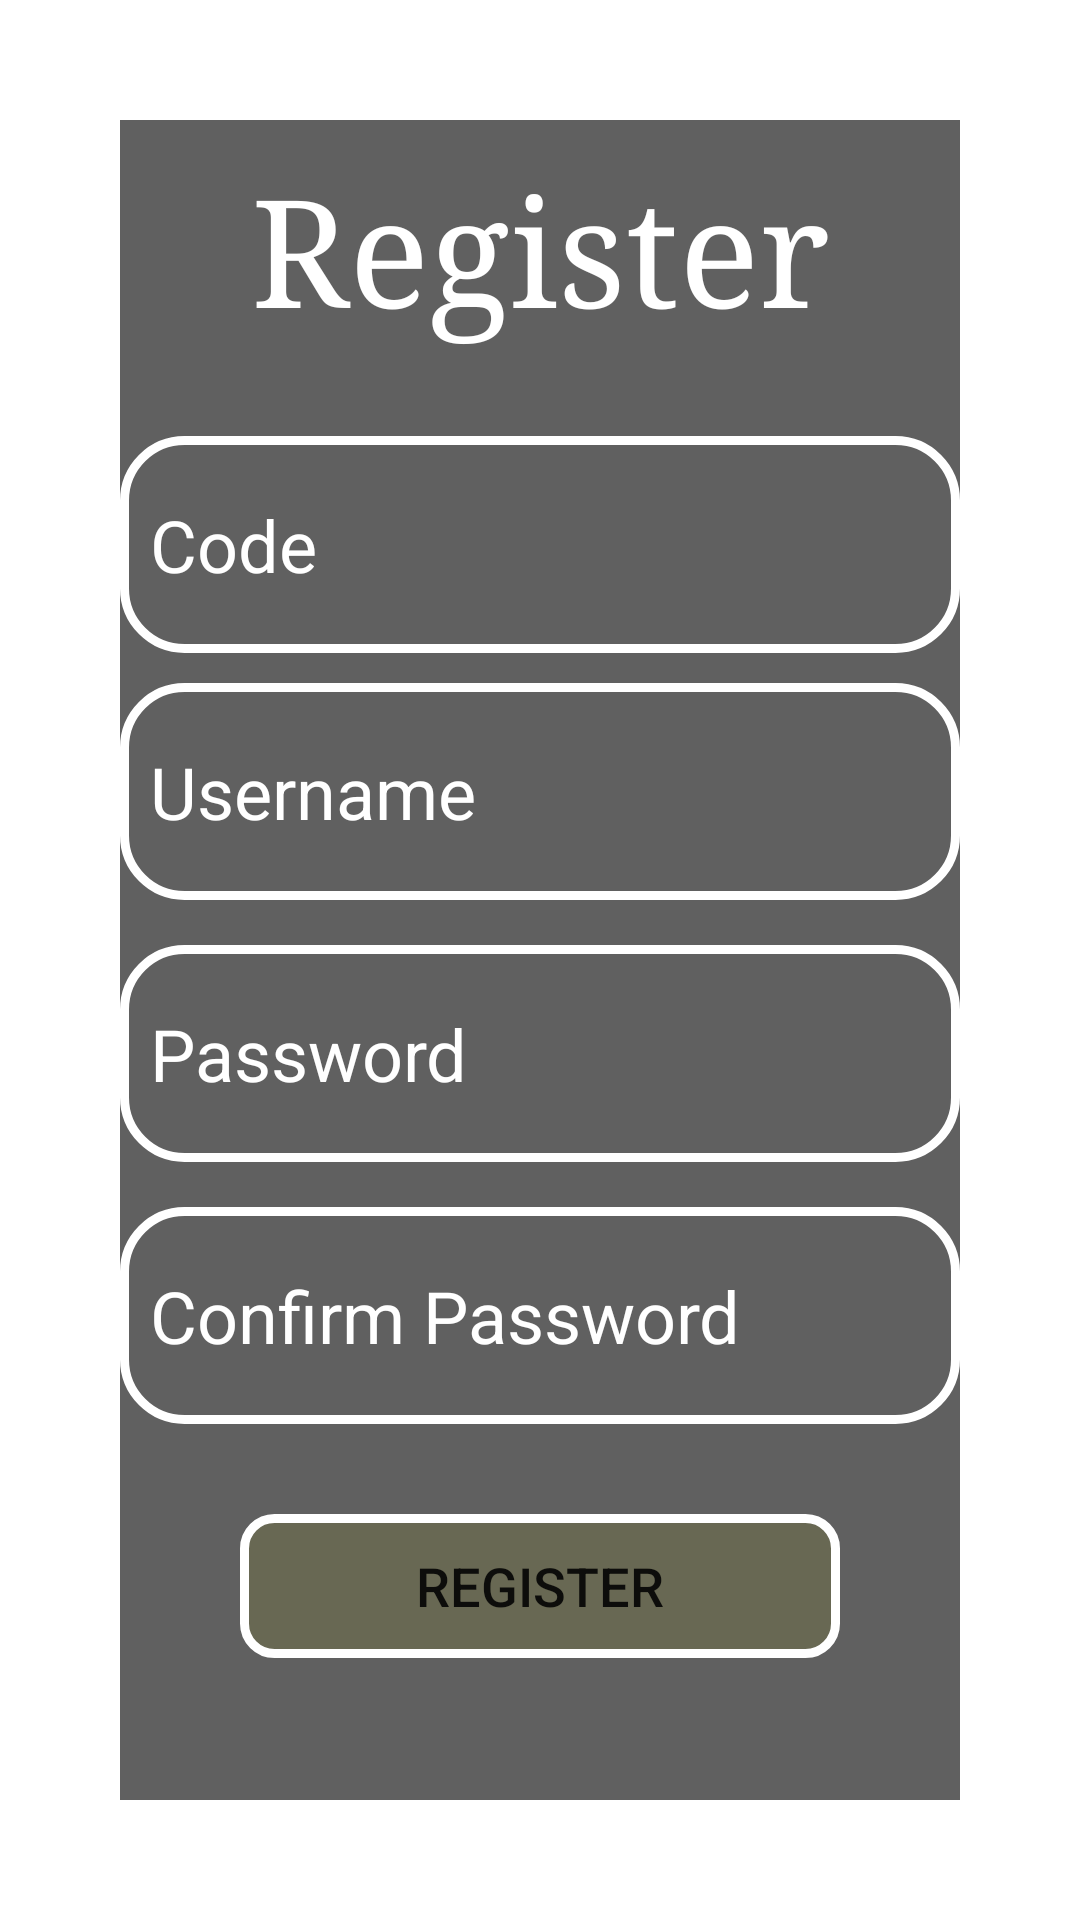

Produce the Android XML layout that renders to this screen, including the resource entries it uses.
<!-- AndroidManifest.xml: application theme Theme.ParkinglotBCTT -->
<!-- res/layout/layout_register.xml -->
<?xml version="1.0" encoding="utf-8"?>
<RelativeLayout xmlns:android="http://schemas.android.com/apk/res/android"
    xmlns:app="http://schemas.android.com/apk/res-auto"
    xmlns:tools="http://schemas.android.com/tools"
    android:layout_width="match_parent"
    android:layout_height="match_parent"
    android:background="@drawable/parkinglot"
    android:orientation="vertical"
    android:padding="20dp">


    <RelativeLayout
        android:id="@+id/container1"
        android:layout_width="match_parent"
        android:layout_height="match_parent"
        android:layout_marginStart="20dp"
        android:layout_marginTop="20dp"
        android:layout_marginEnd="20dp"
        android:layout_marginBottom="20dp"
        android:background="#A4090909">

        <TextView
            android:id="@+id/parkinglot"
            android:layout_width="match_parent"
            android:layout_height="wrap_content"
            android:layout_marginTop="10dp"
            android:fontFamily="serif"
            android:text="Register"
            android:textAlignment="center"
            android:textColor="#FFFFFF"
            android:textSize="50sp" />

        <EditText
            android:id="@+id/code"
            android:layout_width="match_parent"
            android:layout_height="wrap_content"
            android:layout_below="@id/parkinglot"
            android:layout_marginTop="30dp"
            android:layout_marginBottom="10dp"
            android:background="@drawable/border"
            android:hint="Code"
            android:importantForAutofill="no"
            android:inputType="text|textCapCharacters"
            android:lines="1"
            android:paddingStart="10dp"
            android:paddingTop="20dp"
            android:paddingEnd="10dp"
            android:paddingBottom="20dp"
            android:textColor="@color/white"
            android:textColorHint="@color/white"
            android:textSize="24sp"
            tools:ignore="TextFields" />

        <EditText
            android:id="@+id/username"
            android:layout_width="match_parent"
            android:layout_height="wrap_content"
            android:layout_below="@id/code"
            android:layout_marginBottom="10dp"
            android:background="@drawable/border"
            android:hint="@string/username"
            android:importantForAutofill="no"
            android:inputType="textPersonName"
            android:lines="1"
            android:paddingStart="10dp"
            android:paddingTop="20dp"
            android:paddingEnd="10dp"
            android:paddingBottom="20dp"
            android:textColor="@color/white"
            android:textColorHint="@color/white"
            android:textSize="24sp"
            tools:ignore="TextFields" />

        <EditText
            android:id="@+id/password"
            android:layout_width="match_parent"
            android:layout_height="wrap_content"
            android:layout_below="@id/username"
            android:layout_marginTop="5dp"
            android:layout_marginBottom="10dp"
            android:background="@drawable/border"
            android:hint="@string/password"
            android:inputType="textPassword"
            android:lines="1"
            android:paddingStart="10dp"
            android:paddingTop="20dp"
            android:paddingEnd="10dp"
            android:paddingBottom="20dp"
            android:textColor="@color/white"
            android:textColorHint="@color/white"
            android:textSize="24sp" />

        <EditText
            android:id="@+id/confirm_password"
            android:layout_width="match_parent"
            android:layout_height="wrap_content"
            android:layout_below="@id/password"
            android:layout_marginTop="5dp"
            android:layout_marginBottom="10dp"
            android:background="@drawable/border"
            android:hint="Confirm Password"
            android:inputType="textPassword"
            android:lines="1"
            android:paddingStart="10dp"
            android:paddingTop="20dp"
            android:paddingEnd="10dp"
            android:paddingBottom="20dp"
            android:textColor="@color/white"
            android:textColorHint="@color/white"
            android:textSize="24sp" />











        <Button
            android:id="@+id/btnregister"
            android:layout_width="200dp"
            android:layout_height="wrap_content"
            android:layout_below="@+id/confirm_password"
            android:layout_centerHorizontal="true"
            android:layout_marginTop="20dp"
            android:background="@drawable/btn_border"
            android:padding="10dp"
            android:text="@string/register"
            android:textAlignment="center"
            android:textSize="18sp" />

    </RelativeLayout>
</RelativeLayout>
<!-- resources referenced by this layout -->
<resources>
  <string-array name="array_name">
          <item>Employee</item>
          <item>Admin</item>
      </string-array>
  <color name="white">#FFFFFFFF</color>
  <!-- drawable border (drawable) -->
  <?xml version="1.0" encoding="utf-8"?>
  <shape xmlns:android="http://schemas.android.com/apk/res/android"
      android:shape="rectangle">
      
      <stroke
          android:width="3dp"
          android:color="#FFFFFF" >
      </stroke>
  
      
      <padding
          android:left="10dp"
          android:top="10dp"
          android:right="10dp"
          android:bottom="10dp" >
      </padding>
  
      
      <corners
          android:radius="20dp" >
      </corners>
  </shape>
  <!-- drawable btn_border (drawable) -->
  <?xml version="1.0" encoding="utf-8"?>
  <shape xmlns:android="http://schemas.android.com/apk/res/android"
      android:shape="rectangle">
      
      <solid
          android:color="#F8686853" >
      </solid>
      
      <stroke
          android:width="3dp"
          android:color="#FFFFFF" >
      </stroke>
  
      
      <padding
          android:left="10dp"
          android:top="10dp"
          android:right="10dp"
          android:bottom="10dp" >
      </padding>
  
      
      <corners
          android:radius="10dp" >
      </corners>
  </shape>
  <!-- drawable spinner (drawable) -->
  <?xml version="1.0" encoding="utf-8"?>
  <selector xmlns:android="http://schemas.android.com/apk/res/android">
  
      <item>
          <layer-list>
              <item>
                  <shape android:shape="rectangle">
                      
                      <stroke
                          android:width="3dp"
                          android:color="#FFFFFF" >
                      </stroke>
                      <padding
                          android:left="10dp"
                          android:top="10dp"
                          android:right="10dp"
                          android:bottom="10dp" >
                      </padding>
  
                      
                      <corners android:radius="20dp"/>
                  </shape>
              </item>
              <item android:drawable="@drawable/ic_baseline_arrow_drop_down_24"
                  android:gravity="end"/>
          </layer-list>
      </item>
  
  </selector>
  <string name="password">Password</string>
  <string name="register">Register</string>
  <string name="username">Username</string>
  <style name="Theme.ParkinglotBCTT" parent="Theme.MaterialComponents.DayNight.NoActionBar">
          
          <item name="colorPrimary">@color/purple_500</item>
          <item name="colorPrimaryVariant">@color/purple_700</item>
          <item name="colorOnPrimary">@color/white</item>
          
          <item name="colorSecondary">@color/teal_200</item>
          <item name="colorSecondaryVariant">@color/teal_700</item>
          <item name="colorOnSecondary">@color/black</item>
          
          <item name="android:statusBarColor" tools:targetApi="l">?attr/colorPrimaryVariant</item>
          
      </style>
  <color name="purple_500">#C6DA02</color>
  <color name="purple_700">#FF3700B3</color>
  <color name="teal_200">#FF03DAC5</color>
  <color name="teal_700">#FF018786</color>
  <color name="black">#FF000000</color>
</resources>
